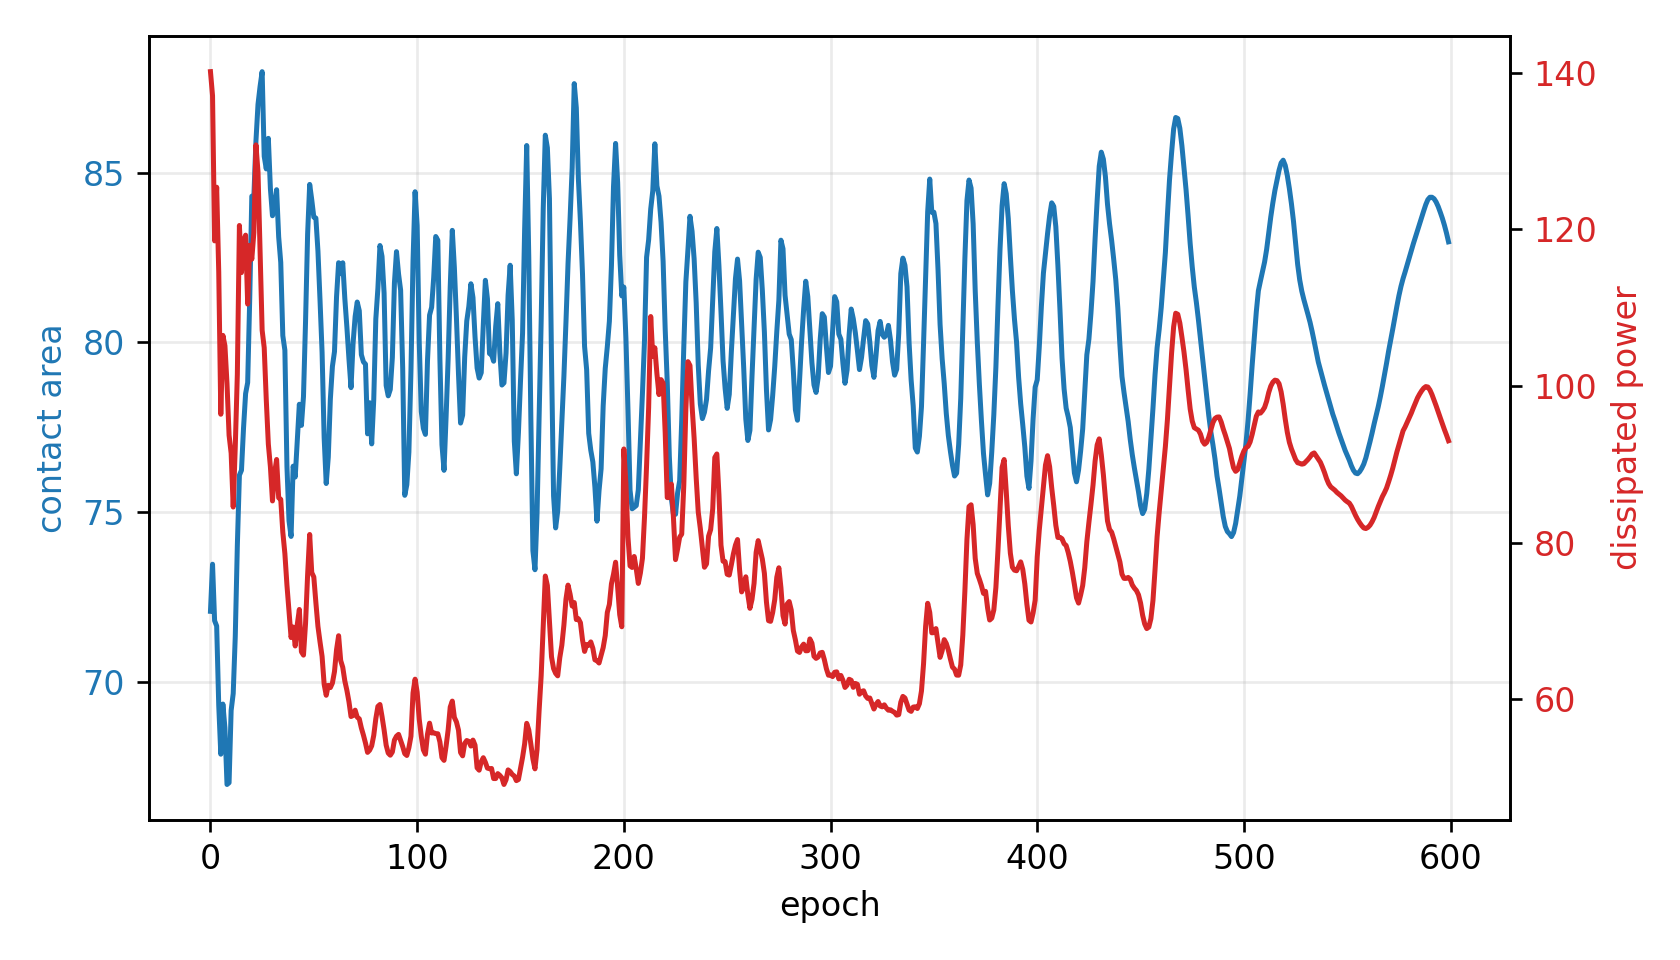

The data file committed next to this chart (first rows):
epoch, fluid_loss, contact, constraint, net_loss
0, 140.1, 72.07, 0.09907, 140.2
1, 137.1, 73.46, 0.08173, 1.008
2, 118.5, 71.8, 0.1025, 0.9082
3, 125.4, 71.64, 0.1045, 0.9944
4, 114.6, 69.3, 0.1337, 0.9922
5, 96.41, 67.86, 0.1517, 0.9559
6, 106.5, 69.34, 0.1332, 1.073
7, 105.2, 68.64, 0.1421, 1.159
8, 100.3, 66.97, 0.1629, 1.277
9, 93.73, 67.02, 0.1622, 1.336
10, 91.44, 69.15, 0.1356, 1.31
11, 84.56, 69.65, 0.1294, 1.313
12, 92.27, 71.34, 0.1083, 1.338
13, 101.5, 74.01, 0.07485, 1.271
14, 120.5, 76.08, 0.04894, 1.294
15, 114.5, 76.23, 0.04713, 1.246
16, 118.5, 77.48, 0.0315, 1.187
17, 119.3, 78.49, 0.01888, 1.112
18, 110.5, 78.81, 0.01483, 1.014
19, 118, 81.3, -0.01629, 0.8633
20, 116.2, 84.31, -0.05382, 0.6002
21, 119.6, 84.3, -0.05371, 0.6492
22, 130.8, 85.93, -0.07413, 0.6424
23, 127.3, 87.01, -0.08767, 0.5755
24, 117.3, 87.54, -0.09425, 0.5134
25, 107.1, 87.98, -0.0997, 0.4731
26, 104.9, 85.48, -0.0685, 0.6308
27, 98.24, 85.11, -0.06386, 0.6288
28, 92.59, 86.01, -0.07514, 0.5946
29, 89.68, 84.52, -0.05655, 0.6541
30, 85.34, 83.73, -0.04662, 0.6647
31, 88.88, 83.95, -0.04938, 0.7209
32, 90.63, 84.5, -0.05622, 0.7625
33, 85.74, 83.11, -0.03882, 0.7551
34, 85.54, 82.36, -0.02944, 0.7739
35, 81.36, 80.2, -0.002461, 0.7444
36, 78.62, 79.77, 0.002907, 0.7278
37, 74.6, 76.34, 0.04571, 0.7036
38, 71.26, 74.74, 0.06574, 0.7191
39, 67.9, 74.28, 0.07151, 0.7497
40, 69.25, 76.35, 0.04563, 0.7682
41, 66.83, 76.03, 0.04962, 0.7868
42, 69.57, 77.09, 0.03639, 0.8112
43, 71.49, 78.18, 0.02281, 0.8105
44, 66.09, 77.55, 0.0306, 0.797
45, 65.66, 78.4, 0.02001, 0.7726
46, 69.7, 80.62, -0.0077, 0.7235
47, 75.91, 83.19, -0.03981, 0.6904
48, 81.06, 84.65, -0.05817, 0.7232
49, 76.19, 84.2, -0.05252, 0.7251
50, 75.63, 83.69, -0.04609, 0.7676
51, 72.36, 83.66, -0.04577, 0.7638
52, 69.32, 82.69, -0.03357, 0.7671
53, 67.35, 81.25, -0.01559, 0.7689
54, 65.5, 79.7, 0.003689, 0.7619
55, 61.93, 77.19, 0.03512, 0.7452
56, 60.53, 75.84, 0.05201, 0.7768
57, 61.81, 76.61, 0.04232, 0.819
58, 61.52, 78.32, 0.02096, 0.7979
59, 62.1, 79.29, 0.008871, 0.7906
... 540 more rows
